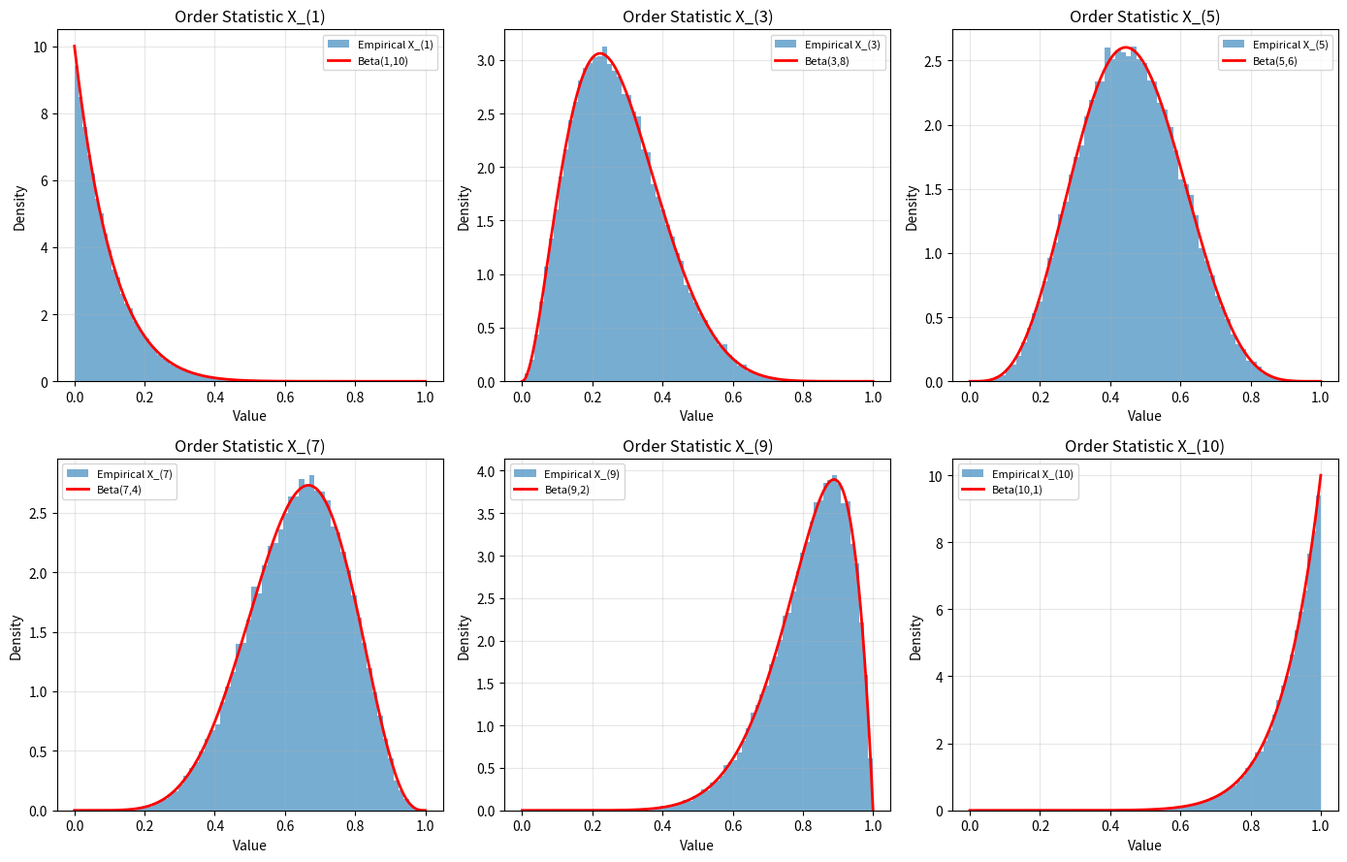

This figure's Python source: (Note: this script raises an exception after producing the figure.)
"""03.12 Order Statistics: Distribution of min, max, median."""
import numpy as np
import matplotlib.pyplot as plt
from scipy.stats import beta, gumbel_r, norm

np.random.seed(42)
n_sims = 50000
n = 10

samples = np.random.uniform(0, 1, size=(n_sims, n))
sorted_samples = np.sort(samples, axis=1)

fig, axes = plt.subplots(2, 3, figsize=(14, 9))

k_values = [1, 3, 5, 7, 9, 10]
for ax, k in zip(axes.ravel(), k_values):
    ax.hist(sorted_samples[:, k-1], bins=60, density=True, alpha=0.6, label=f"Empirical X_({k})")
    x = np.linspace(0, 1, 200)
    ax.plot(x, beta.pdf(x, k, n - k + 1), 'r-', lw=2, label=f"Beta({k},{n-k+1})")
    ax.set_title(f"Order Statistic X_({k})")
    ax.set_xlabel("Value")
    ax.set_ylabel("Density")
    ax.legend(fontsize=8)
    ax.grid(True, alpha=0.3)

plt.tight_layout()
plt.savefig("../../assets/phase03/12-order-statistics.png")
plt.close()

fig, axes = plt.subplots(2, 3, figsize=(14, 9))

ns = [10, 50, 200, 1000]
maxima = [np.max(np.random.uniform(0, 1, (5000, n)), axis=1) for n in ns]

for i, ni in enumerate(ns):
    ax = axes.ravel()[i]
    ax.hist(maxima[i], bins=50, density=True, alpha=0.6, label=f"Max, n={ni}")
    x = np.linspace(0.5, 1, 200)
    ax.plot(x, beta.pdf(x, ni, 1), 'r-', lw=2, label=f"Beta({ni},1)")
    ax.set_title(f"Max of n={ni} Uniforms")
    ax.set_xlabel("x")
    ax.set_ylabel("Density")
    ax.legend(fontsize=8)

for i in range(4, 6):
    axes.ravel()[i].set_visible(False)

m_theoretical = 1 - 1 / (np.arange(1, 1001))
m_empirical = []
for ni in np.arange(1, 1001, 10):
    m_empirical.append(np.mean(np.max(np.random.uniform(0, 1, (500, ni)), axis=1)))

axes[1, 0].plot(np.arange(1, 1001), m_theoretical, 'r-', lw=2, label="Theoretical E[Max]")
axes[1, 0].plot(np.arange(1, 1001, 10), m_empirical, 'o', markersize=3, label="Empirical")
axes[1, 0].set_xlabel("n")
axes[1, 0].set_ylabel("E[Max]")
axes[1, 0].set_title("Expected Maximum vs n")
axes[1, 0].legend()
axes[1, 0].grid(True, alpha=0.3)

minima = [np.min(np.random.uniform(0, 1, (5000, n)), axis=1) for n in ns]
for i, n_val in enumerate(ns):
    axes[1, 1].hist(minima[i], bins=50, density=True, alpha=0.5, label=f"Min, n={n_val}")
x = np.linspace(0, 0.5, 200)
for n_val in ns[:2]:
    axes[1, 1].plot(x, beta.pdf(x, 1, n_val), '--', lw=2)
axes[1, 1].set_xlabel("x")
axes[1, 1].set_ylabel("Density")
axes[1, 1].set_title("Distribution of Minimum")
axes[1, 1].legend(fontsize=8)
axes[1, 1].grid(True, alpha=0.3)

medians = [np.median(np.random.uniform(0, 1, (5000, n_val)), axis=1) for n_val in [9, 19, 49, 99]]
for i, n_val in enumerate([9, 19, 49, 99]):
    axes[1, 2].hist(medians[i], bins=50, density=True, alpha=0.5, label=f"n={n_val}")
x_m = np.linspace(0.3, 0.7, 200)
for n_val in [9, 49]:
    k = (n_val + 1) // 2
    axes[1, 2].plot(x_m, beta.pdf(x_m, k, n_val - k + 1), '--', lw=2)
axes[1, 2].set_xlabel("x")
axes[1, 2].set_ylabel("Density")
axes[1, 2].set_title("Distribution of Median")
axes[1, 2].legend(fontsize=8)
axes[1, 2].grid(True, alpha=0.3)

plt.tight_layout()
plt.savefig("../../assets/phase03/12-extreme-values.png")
plt.close()

print("=" * 60)
print("ORDER STATISTICS ANALYSIS")
print("=" * 60)
print(f"\nSample size: n={n}, Simulations: {n_sims}")
for k in [1, 5, 10]:
    emp_mean = np.mean(sorted_samples[:, k-1])
    theo_mean = k / (n + 1)
    emp_var = np.var(sorted_samples[:, k-1])
    theo_var = k * (n - k + 1) / ((n + 1)**2 * (n + 2))
    print(f"\nX_({k}):")
    print(f"  Mean: {emp_mean:.4f} vs theoretical {theo_mean:.4f}")
    print(f"  Var:  {emp_var:.4f} vs theoretical {theo_var:.4f}")

print(f"\nMaximum Convergence:")
for n, mx in zip(ns, maxima):
    print(f"  n={n:4d}: E[Max]={np.mean(mx):.4f}, expected={n/(n+1):.4f}")

print(f"\nMedian Distribution (n=9):")
print(f"  Mean: {np.mean(medians[0]):.4f}, Var: {np.var(medians[0]):.4f}")

print("\nOrder statistic plots saved.")
